Labelled photos from "chest_xray", an image-classification folder in akramjavith64-star/pneumonia-detection-using-deep-learning. The possible labels are: normal, pneumonia.

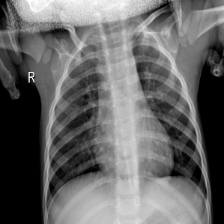
Label: pneumonia

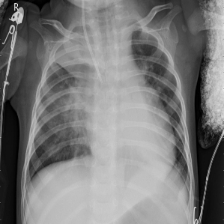
Label: normal

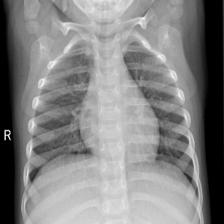
Label: pneumonia

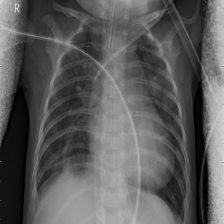
Label: normal

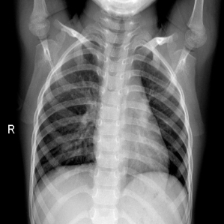
Label: pneumonia

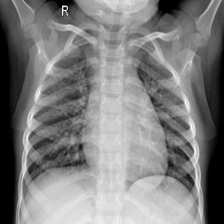
Label: pneumonia
